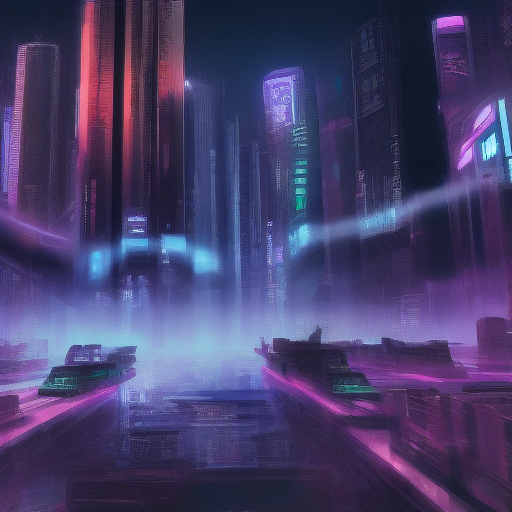
Generation parameters embedded in this image by AUTOMATIC1111 Stable Diffusion web UI or a fork of it (Forge, ...) (PNG 'parameters' text chunk):
cyberpunk city futuristic
Steps: 10, Sampler: Euler a, CFG scale: 7, Seed: 3503858148, Size: 512x512, Model hash: 81761151, Batch size: 8, Batch pos: 2